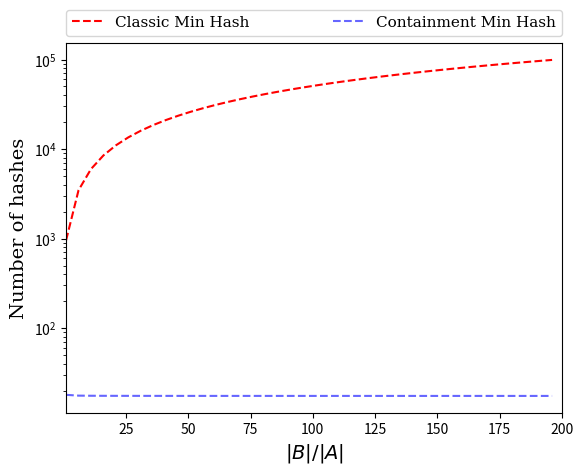

Recreate this plot in Python. (Note: this script raises an exception after producing the figure.)
import numpy as np

def RatioBoverANumofHashes(cardB, cont, conf, p, delta):
    m = np.arange(1,201,5)
    cardA = np.zeros(m.size)
    cardAIntB = np.zeros(m.size)
    cardAUB = np.zeros(m.size)
    cardA = cardB/m  # computing card of A
    cardAIntB = c * cardA  # computing card of intersection
    cardAUB = cardA + cardB - cardAIntB  # computing card of union
    kj = (-3 * np.log(conf/2) * cardAUB) / (np.sqrt(delta)*cardAIntB)
    kc = (-3*(cardAIntB/cardA+p)*np.log(conf/2))/np.sqrt(cardAIntB/cardA*delta)
    k_est = (-3 * (cont+p) * np.log(conf/2) * np.sqrt(cardAUB+(1+delta)*cardAIntB)) / (np.sqrt(cont*delta*cardAUB))
    return m, kj, kc, k_est


import matplotlib.pyplot as plt
import matplotlib.cbook as cbook
import os

# initial values
cardB = 1000  # Cardinal of B
cardRatio = [10, 200]  # Ratio of cardinal of B over cardinal A
cont = [.1, .9]  # Containment of A in B
conf = .01  # Confident
p = 0.01  # False positive rate
deltaStep = 0.001  # Delta step
deltabeginpnt = 0.0001
alpha_value = .6
k = 1000  # fix number of hash functions which we use
delta = 0.1
i=1
for c in cont:

    font_prop = {'family': 'serif', 'weight': 'normal', 'size': 14}

    # Relative error (delta)- Number of Hashes (k) Plot
    m, kj, kc, k_est = RatioBoverANumofHashes(cardB, c, conf, p, delta)
    fig = plt.figure()
    plt.semilogy(m, kj, 'r--', label='Classic Min Hash')
    #plt.semilogy(m, kc, 'b--', label='Containment Min Hash',alpha= alpha_value)
    #plt.semilogy(m,k_est, 'g--', label ='Jaccard Estimation by Containment Method',alpha=alpha_value)
    plt.semilogy(m, k_est, 'b--', label='Containment Min Hash', alpha=alpha_value)

    plt.xlabel(r"$|B|/|A|$",**font_prop)
    plt.ylabel('Number of hashes',**font_prop)
    plt.xlim([1, 200])
    plt.legend(bbox_to_anchor=(0., 1.02, 1., .102), loc=3, prop= {'family': 'serif', 'weight': 'normal', 'size': 11}, ncol=2, mode="expand",
                   borderaxespad=0)

    # Save the final delta-k plot
    pltfigpath = '../Paper/Figs/increasingRatioWithCont%s.png' % (i)
    plt.savefig(pltfigpath)
    i=i+1
    #plt.show()
